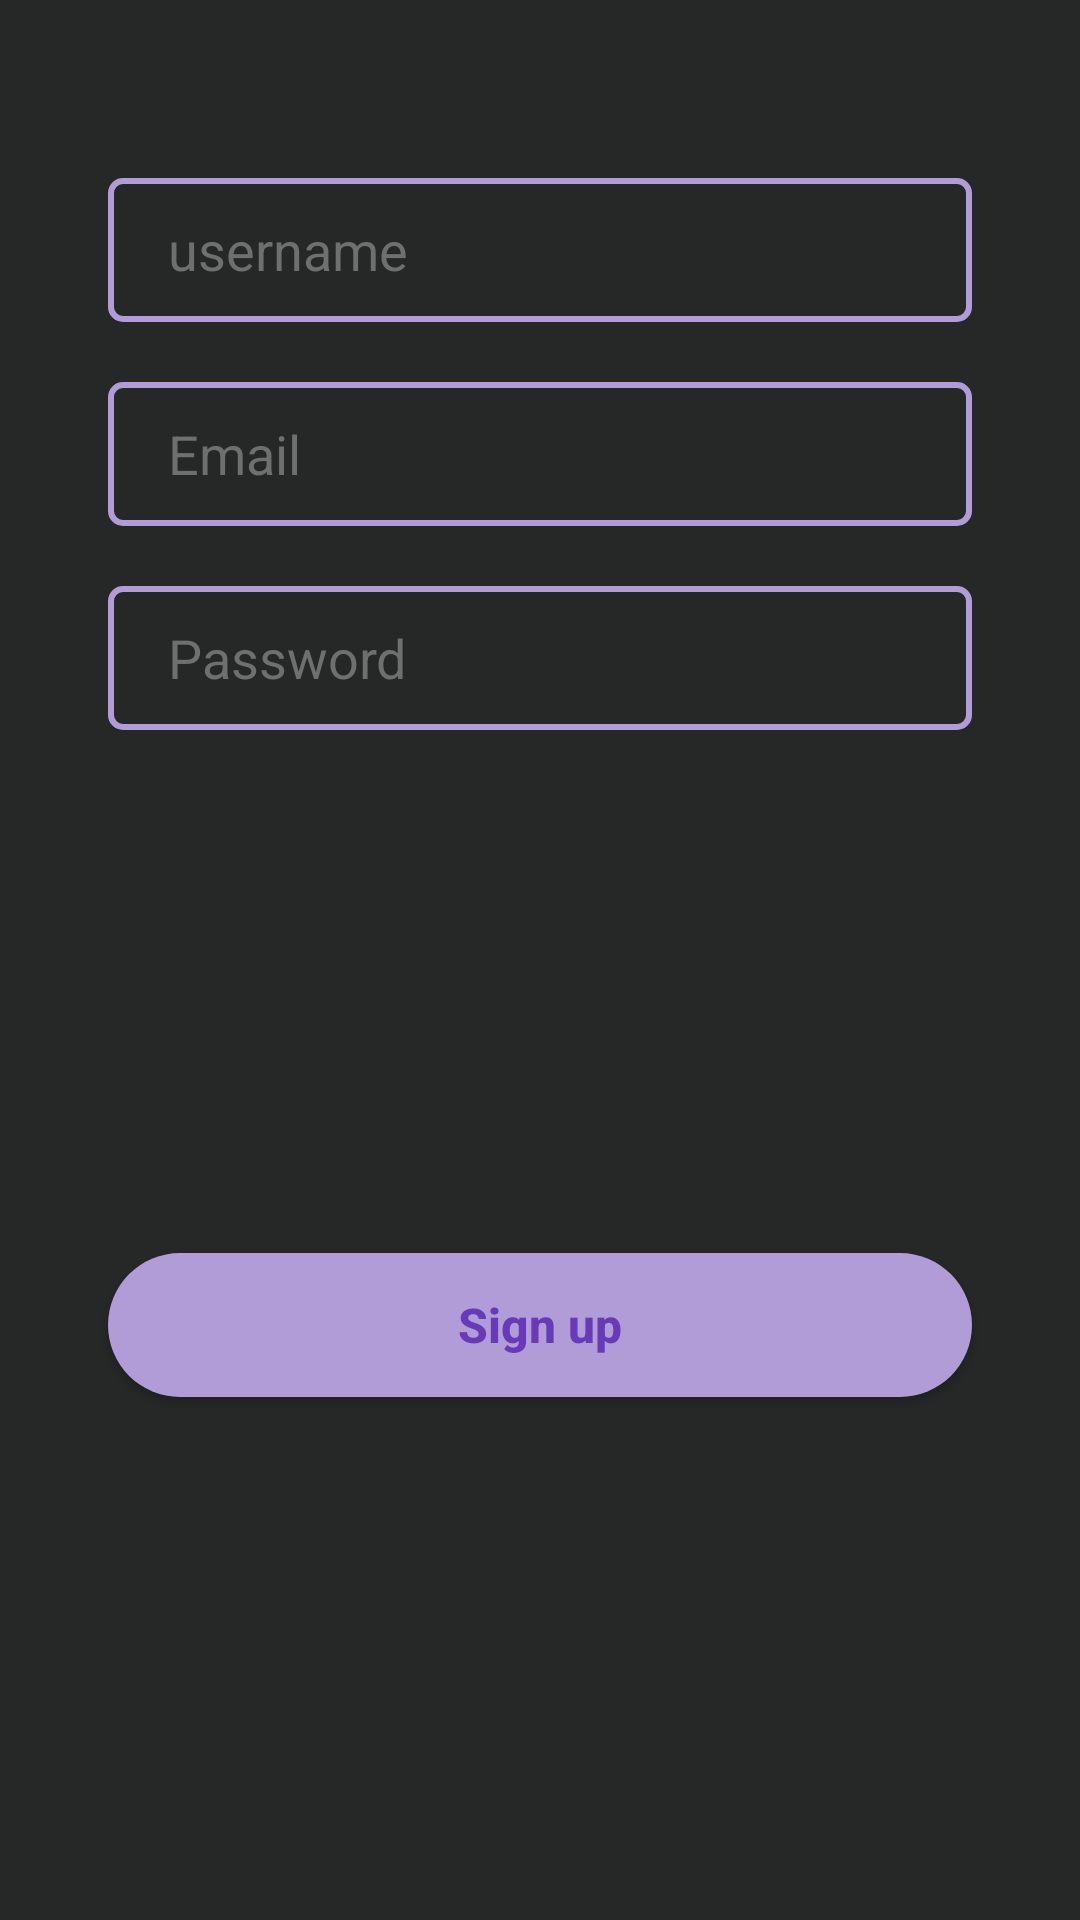

Layout XML and referenced resources for this Android screen:
<!-- AndroidManifest.xml: application theme Theme.Imdb -->
<!-- res/layout/fragment_sign__up_.xml -->
<?xml version="1.0" encoding="utf-8"?>
<androidx.constraintlayout.widget.ConstraintLayout xmlns:android="http://schemas.android.com/apk/res/android"
    xmlns:tools="http://schemas.android.com/tools"
    android:layout_width="match_parent"
    android:layout_height="match_parent"
    android:background="#262727"
    xmlns:app="http://schemas.android.com/apk/res-auto"
    tools:context=".SignUpFragment">

    <EditText
        android:id="@+id/username"
        android:layout_width="0dp"
        android:layout_height="wrap_content"
        android:autofillHints=""
        android:background="@drawable/edit_text_background"
        android:hint="@string/username"
        android:inputType="textPersonName"
        android:minHeight="48dp"
        android:paddingStart="20dp"
        android:paddingTop="10dp"
        android:paddingBottom="10dp"
        android:textAllCaps="true"
        android:textColor="@color/white"
        android:textColorHint="#706F6F"
        app:layout_constraintBottom_toBottomOf="parent"
        app:layout_constraintEnd_toEndOf="parent"
        app:layout_constraintHorizontal_bias=".5"
        app:layout_constraintStart_toStartOf="parent"
        app:layout_constraintTop_toTopOf="parent"
        app:layout_constraintVertical_bias=".1"
        app:layout_constraintWidth_percent=".8" />

    <EditText
        android:id="@+id/email2"
        android:layout_width="0dp"
        android:layout_height="wrap_content"
        android:layout_marginTop="20dp"
        android:autofillHints=""
        android:background="@drawable/edit_text_background"
        android:hint="@string/email"
        android:inputType="textEmailAddress"
        android:minHeight="48dp"
        android:paddingStart="20dp"
        android:paddingTop="10dp"
        android:paddingBottom="10dp"
        android:textColor="@color/white"
        android:textColorHint="#706F6F"
        app:layout_constraintBottom_toBottomOf="parent"
        app:layout_constraintEnd_toEndOf="parent"
        app:layout_constraintHorizontal_bias=".5"
        app:layout_constraintStart_toStartOf="parent"
        app:layout_constraintTop_toBottomOf="@id/username"
        app:layout_constraintVertical_bias="0"
        app:layout_constraintWidth_percent=".8" />

    <EditText
        android:id="@+id/password2"
        android:layout_width="0dp"
        android:layout_height="wrap_content"
        android:layout_marginTop="20dp"
        android:autofillHints=""
        android:background="@drawable/edit_text_background"
        android:hint="@string/password"
        android:inputType="textPassword"
        android:minHeight="48dp"
        android:paddingStart="20dp"
        android:paddingTop="10dp"
        android:paddingBottom="10dp"
        android:textColor="@color/white"
        android:textColorHint="#706F6F"
        app:layout_constraintBottom_toBottomOf="parent"
        app:layout_constraintEnd_toEndOf="parent"
        app:layout_constraintHorizontal_bias=".5"
        app:layout_constraintStart_toStartOf="parent"
        app:layout_constraintTop_toBottomOf="@id/email2"
        app:layout_constraintVertical_bias="0"
        app:layout_constraintWidth_percent=".8" />

    <Button
        android:id="@+id/sign_up_page_button"
        android:layout_width="0dp"
        android:layout_height="wrap_content"
        android:background="@drawable/button_background"
        android:text="@string/sign_up_txt"
        android:textAllCaps="false"
        android:textColor="#673AB7"
        android:textSize="16sp"
        android:textStyle="bold"
        app:layout_constraintBottom_toBottomOf="parent"
        app:layout_constraintEnd_toEndOf="parent"
        app:layout_constraintStart_toStartOf="parent"
        app:layout_constraintTop_toBottomOf="@id/password2"
        app:layout_constraintWidth_percent=".8"/>


</androidx.constraintlayout.widget.ConstraintLayout>
<!-- resources referenced by this layout -->
<resources>
  <color name="white">#FFFFFFFF</color>
  <!-- drawable button_background (drawable) -->
  <?xml version="1.0" encoding="utf-8"?>
  <shape xmlns:android="http://schemas.android.com/apk/res/android">
  
      <corners android:radius="100dp" />
      <solid android:color="#B19CD8" />
  </shape>
  <!-- drawable edit_text_background (drawable) -->
  <?xml version="1.0" encoding="utf-8"?>
  <shape xmlns:android="http://schemas.android.com/apk/res/android">
  
      <corners android:radius="4dp" />
      <stroke
          android:width="2dp"
          android:color="#B19CD8" />
  </shape>
  <string name="email">Email</string>
  <string name="password">Password</string>
  <string name="sign_up_txt">Sign up</string>
  <string name="username">username</string>
  <style name="Theme.Imdb" parent="Theme.AppCompat.Light.NoActionBar">
          
          <item name="colorPrimary">@color/purple_500</item>
          <item name="colorPrimaryVariant">@color/purple_700</item>
          <item name="colorOnPrimary">@color/white</item>
          
          <item name="colorSecondary">@color/teal_200</item>
          <item name="colorSecondaryVariant">@color/teal_700</item>
          <item name="colorOnSecondary">@color/black </item>
          
          <item name="android:statusBarColor">?attr/colorPrimaryVariant</item>
          
      </style>
  <color name="purple_500">#FF6200EE</color>
  <color name="purple_700">#FF3700B3</color>
  <color name="teal_200">#48ACA2</color>
  <color name="teal_700">#FF018786</color>
  <color name="black">#FF000000</color>
</resources>
